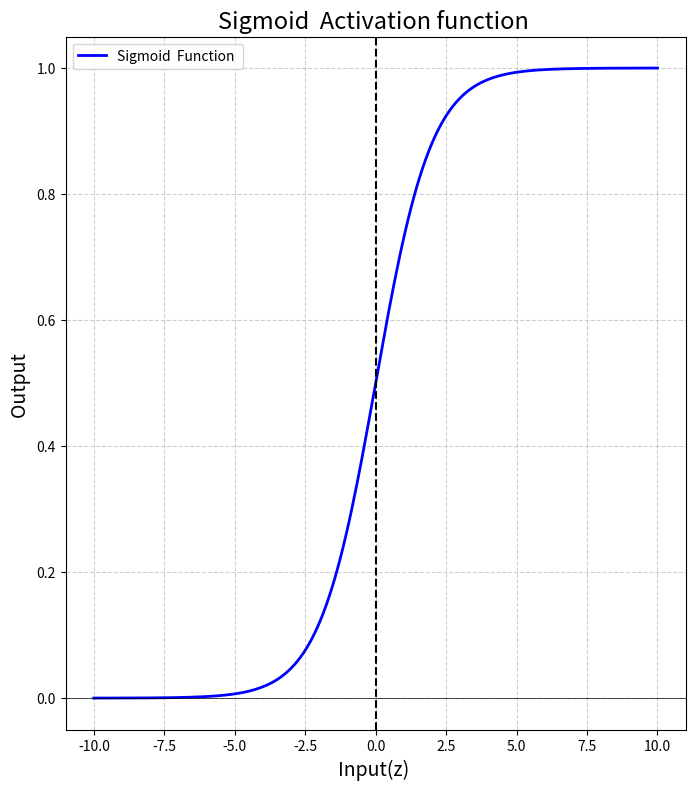

Reproduce this figure in Python.
# -------------------------------------------------------------------------------------------------------
# Program : Artificial Neuron with Sigmoid Activation 
# Author :  Raviraj Shankar Aade
# -------------------------------------------------------------------------------------------------------

import math
import matplotlib.pyplot as plt 
import numpy as np 




# Step 1 : Sigmoid Activation Function 


def Sigmoid(value):
    return 1/(1 + math.exp(-value))






# Step 2 : Neuron Forward Pass 
# Performs :
#   1. Weighted sum 
#   2. Add bias
#   3. Apply sigmoid activation

def marvellous_neuron_forward(inputs , weights, bias):
    # Neuron calculaton start 
    print("------ Nauron Calculation Start --------")
    
    # Dispaly inputs and weights 
    print("Input    : ", inputs)
    print("Weights  : ", weights)
    print("Bias     : ", bias)
    
    # Step 2.1 : Weight calculation 
    # z = (x1 * w1 ) + (x2 * w2) + (x3 * w3) + bias
    
    z = sum(w * x for w , x in zip(inputs,weights)) + bias
    
    print("\n----- Weighted Sum calculation --------\n")
    print(" z = w.b + b : ", z)
    
    # Step 2.2 :- Activation function :
    # y_hat = relu(z)
    
    y_hat = Sigmoid(z)
    
    return z, y_hat

# Step 3 : Plot Sigmoid 

def plot_sigmoid():
    # generate the range for z 
    z_value = np.linspace(-10,10,200)
    
    # Apply Sigmoid to range  
    sigmoid_value = 1/(1+ np.exp(-z_value))
        
    plt.figure(figsize = (8,9))
    plt.plot(z_value, sigmoid_value, label = "Sigmoid  Function ",linewidth= 2, color = "blue")
    
    # Axis line 
    plt.axhline(y=0, color = 'black', linewidth= 0.5) 
    plt.axvline(x = 0 , color = 'black', linestyle ='--')
    
    # label and title 
    
    plt.title('Sigmoid  Activation function ', fontsize=17)
    plt.xlabel("Input(z) ", fontsize = 14)    
    plt.ylabel("Output ", fontsize = 14)
    
    # grid and legent 
    plt.grid(True,linestyle ='--',alpha = 0.6)
    plt.legend()
    
    # show Graph 
    plt.show()



def main():
    print("---------- Sigmoid Neuron  Demo --------")
    
    # exampel input 
    inputs = [1.0,2.0,3.0] # 0.6 + 0.8 + 2.8 +0.5 =4.7
    weight = [0.6,0.4,-0.2] # weight 
    bias = 0.5 # bias value 
    
    z, y_hat = marvellous_neuron_forward(inputs, weight,bias)
    
    print("Weightes calculates ",z)
    print("Yhat : ", y_hat)
    
    # plot ReLU Graph 
    plot_sigmoid()
    


if __name__ == "__main__":
    main()
